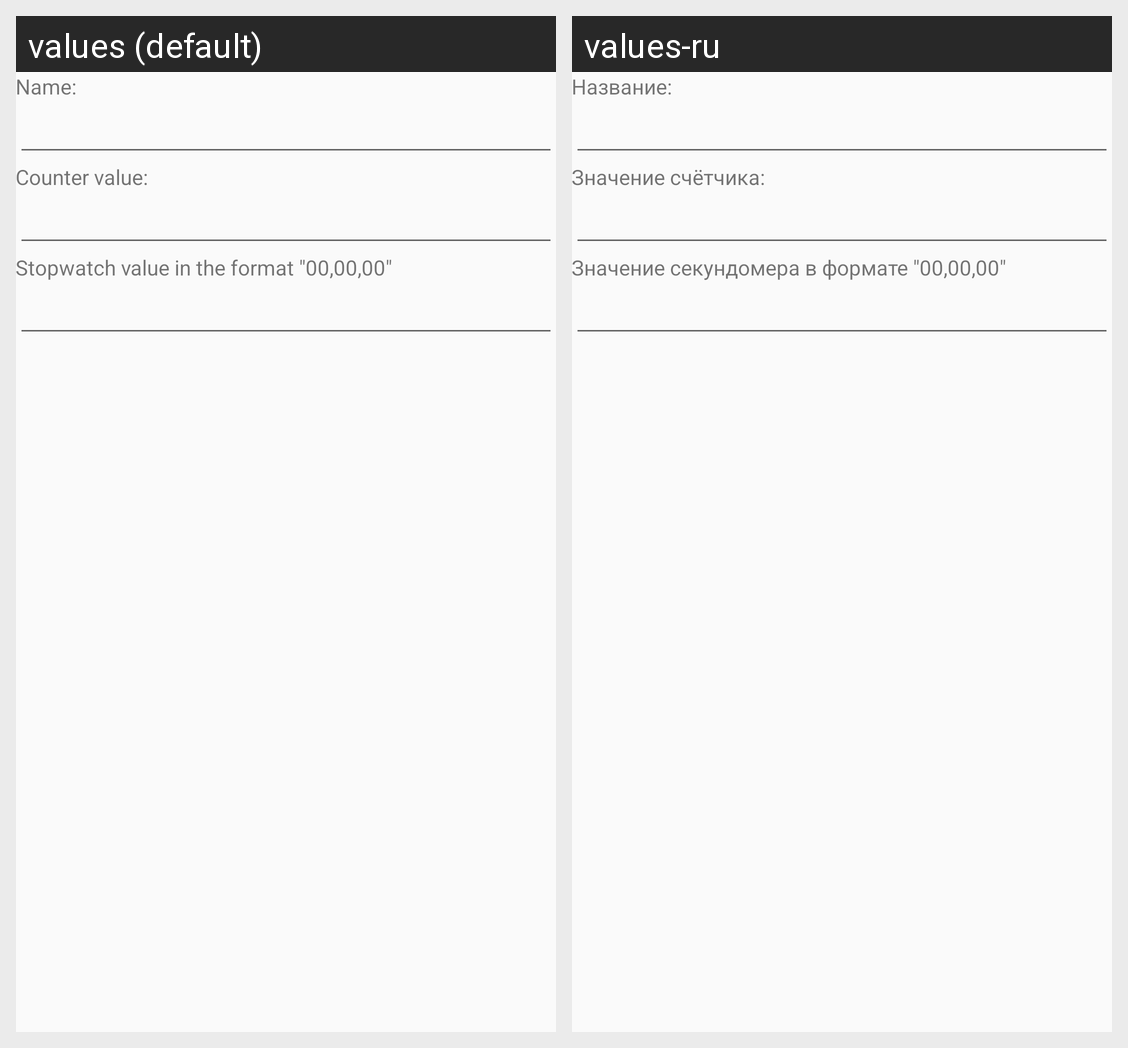

Locale-by-locale string values for the Android screen shown in this grid:
Android screen res/layout/dialog_edit.xml rendered under 2 locales, left to right: values (default), values-ru. Device: Nexus 5 (rendered at 1080×1920; each locale shown at half size, 540×960, under a caption strip naming it); theme AppTheme.
Strings drawn on this screen, with the default value and each locale's value (text and hints the layout hard-codes, and strings that could not be matched under every locale, appear in the picture but are not listed):

dialog_edit_name
  values: Name:
  values-ru: Название:

dialog_edit_value
  values: Counter value:
  values-ru: Значение счётчика:

dialog_edit_time
  values: Stopwatch value in the format "00,00,00"
  values-ru: Значение секундомера в формате "00,00,00"
